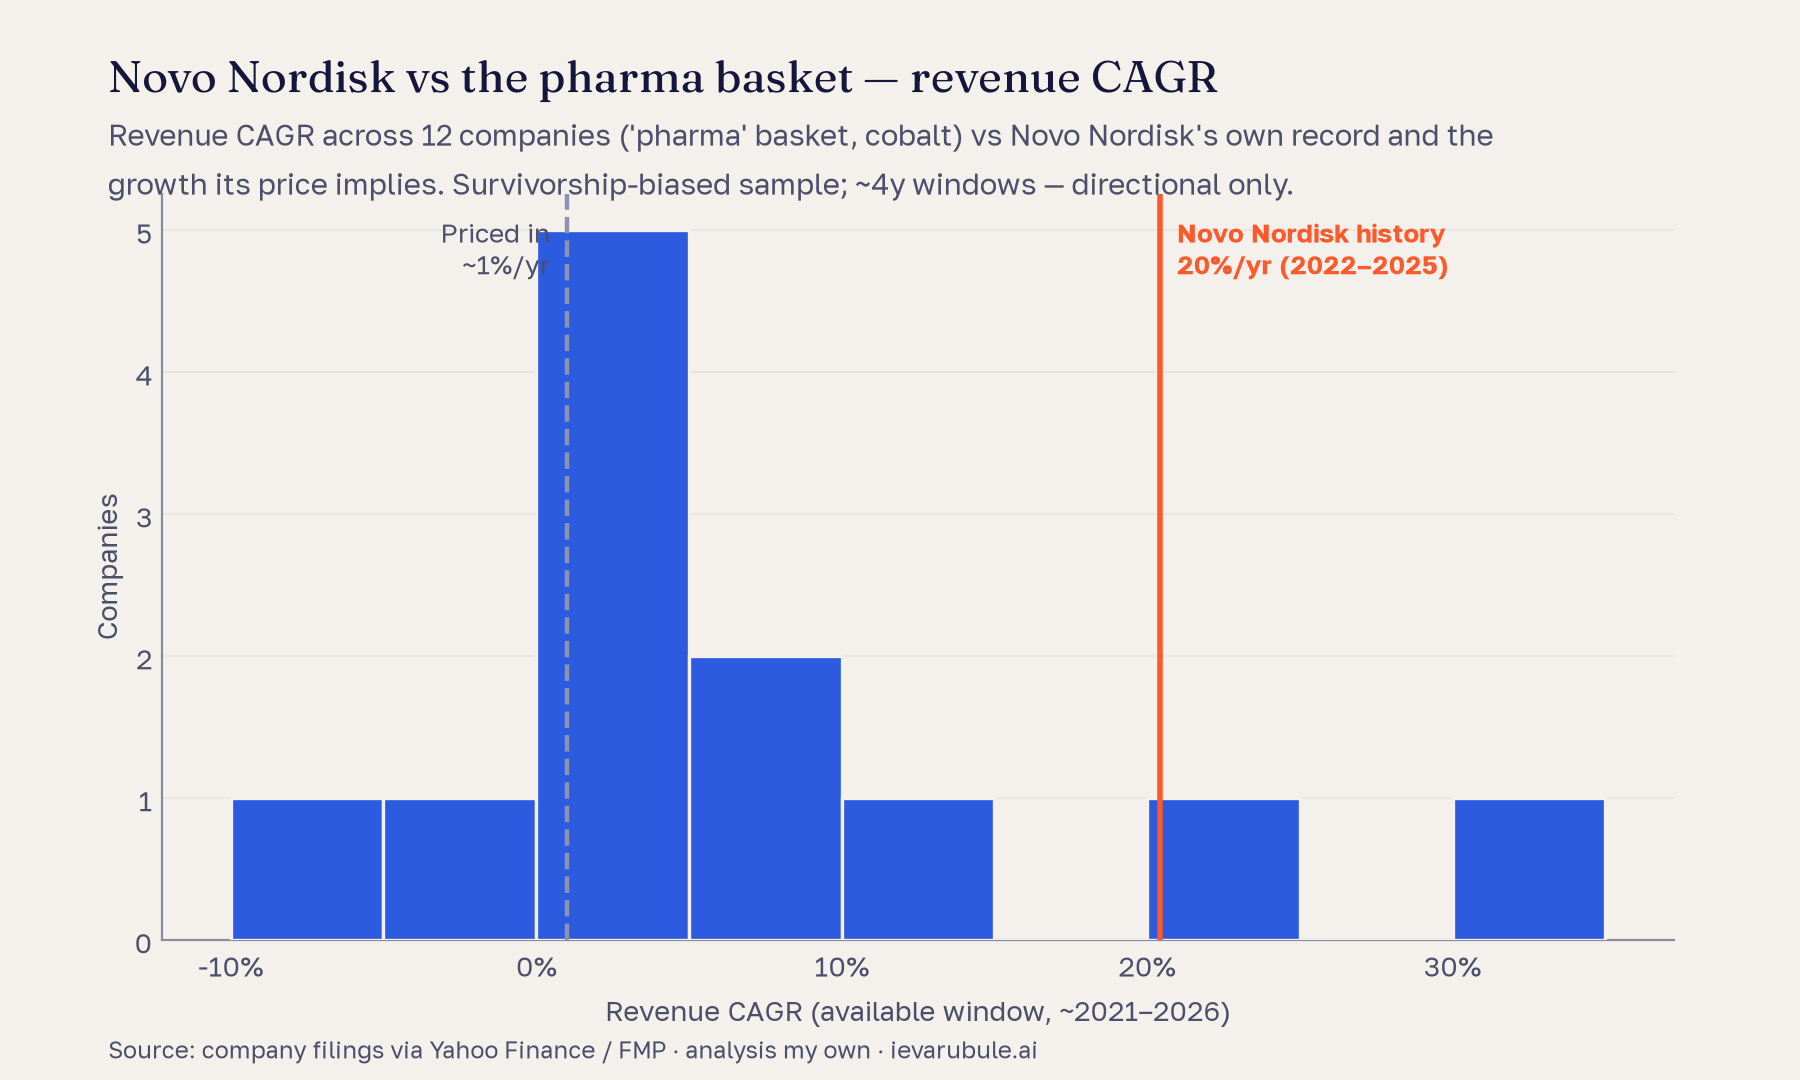

The data file committed next to this chart (first rows):
ticker, cagr, from_year, to_year, n_years
NOVO-B.CO, 0.2043, 2022, 2025, 3.0
LLY, 0.3169, 2022, 2025, 3.0
RHHBY, -0.0126, 2022, 2025, 3.0
NOVN.SW, 0.0925, 2022, 2025, 3.0
AZN.L, 0.0982, 2022, 2025, 3.0
SAN.PA, 0.0482, 2022, 2025, 3.0
GSK.L, 0.0366, 2022, 2025, 3.0
MRK, 0.0312, 2022, 2025, 3.0
PFE, -0.0633, 2021, 2025, 4.0
ABBV, 0.0214, 2021, 2025, 4.0
AMGN, 0.1177, 2022, 2025, 3.0
BMY, 0.0145, 2022, 2025, 3.0
NOVO-B.CO (subject), 0.2043, 2022, 2025, 3.0
(priced_in), 0.01, , , 
